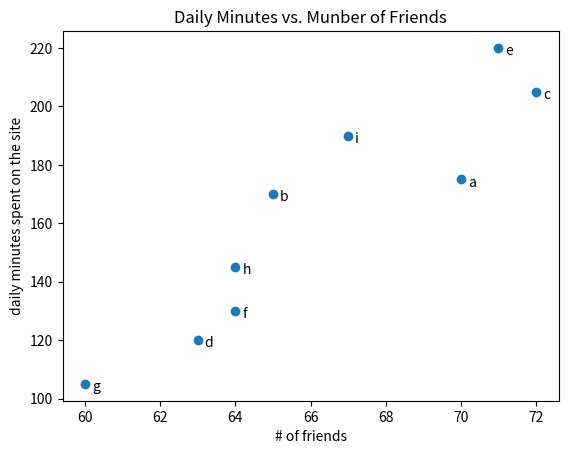

Here is the Python script that generated this plot:
# _*_ coding: utf-8 _*_

from matplotlib import pyplot as plt 

friends = [70, 65, 72, 63, 71, 64, 60, 64, 67]
minutes = [175, 170, 205, 120, 220, 130, 105, 145, 190]
labels = ['a', 'b', 'c', 'd', 'e', 'f', 'g', 'h', 'i']

plt.scatter(friends, minutes)

for label, friend_count, minute_count in zip(labels, friends, minutes):
    plt.annotate(label
        , xy=(friend_count, minute_count)
        , xytext = (5, -5)
        , textcoords = 'offset points')

plt.title("Daily Minutes vs. Munber of Friends")
plt.xlabel("# of friends")
plt.ylabel("daily minutes spent on the site")
plt.show()